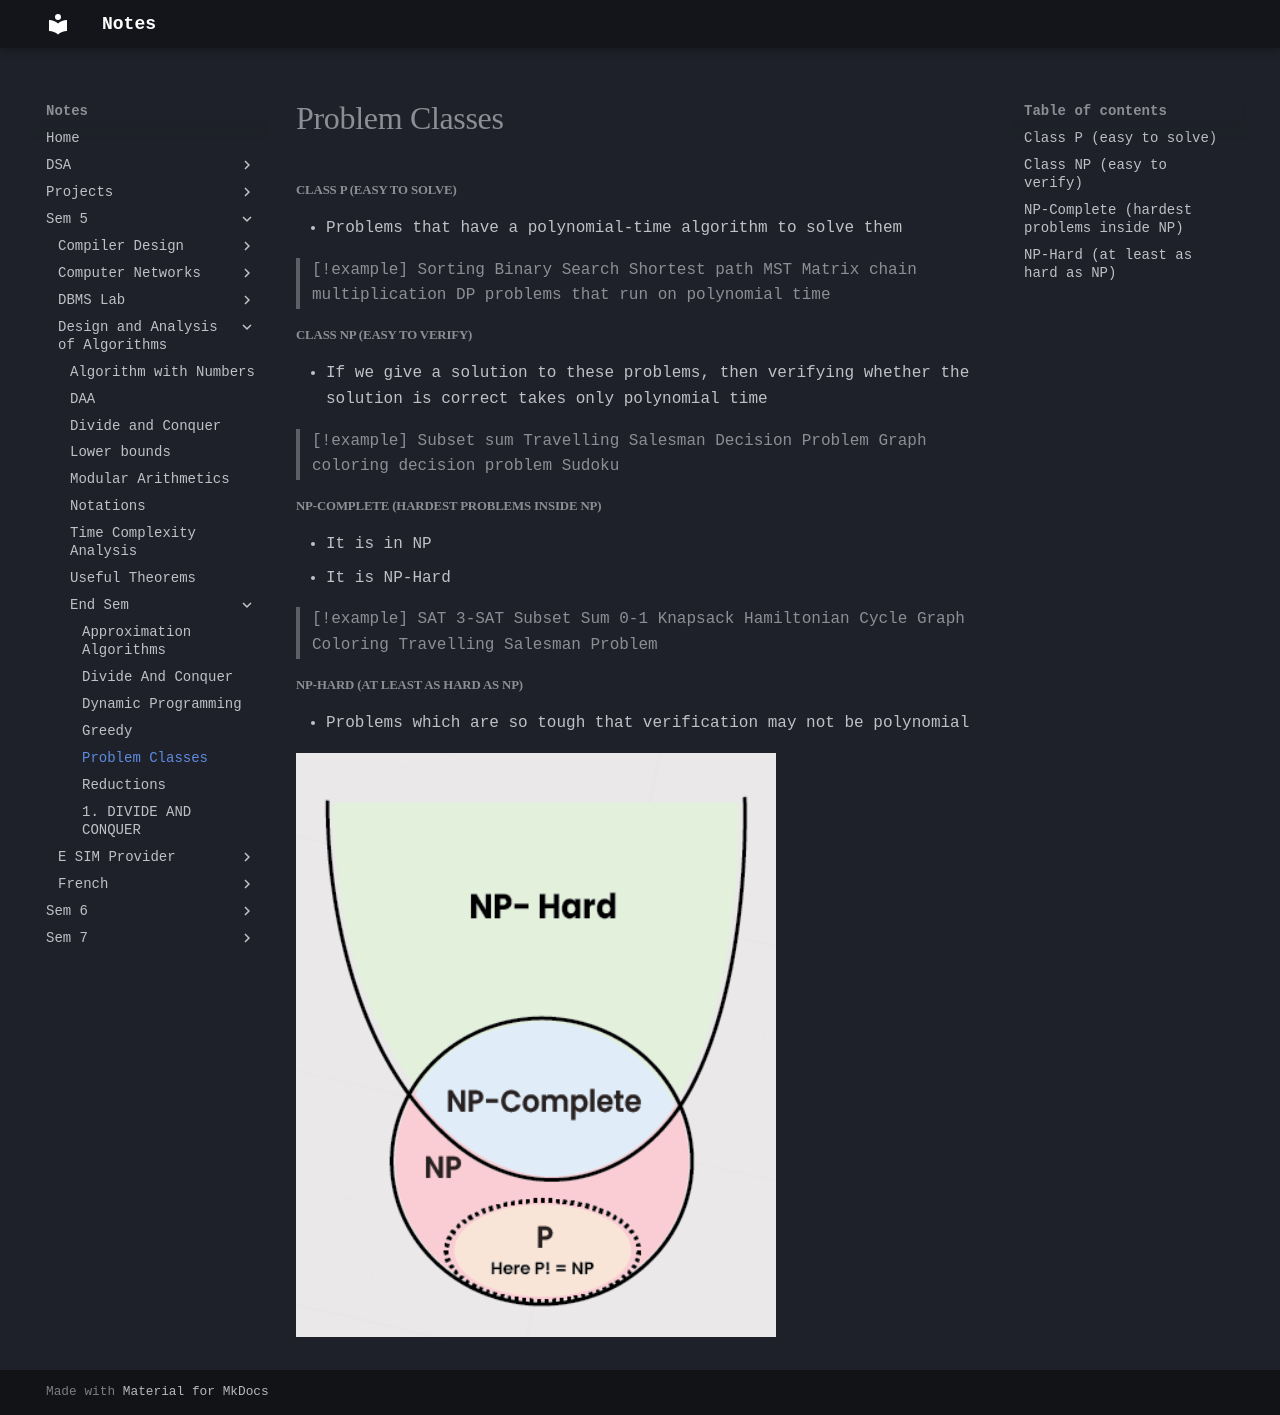

repository: Alvin0305/Notes · page: Sem 5/Design and Analysis of Algorithms/End Sem/Problem Classes/index.html · generator: mkdocs

##### Class P (easy to solve)
- Problems that have a polynomial-time algorithm to solve them

>[!example] 
>Sorting
>Binary Search
>Shortest path
>MST
>Matrix chain multiplication
>DP problems that run on polynomial time

##### Class NP (easy to verify)
- If we give a solution to these problems, then verifying whether the solution is correct takes only polynomial time

>[!example] 
>Subset sum
>Travelling Salesman Decision Problem
>Graph coloring decision problem
>Sudoku

##### NP-Complete (hardest problems inside NP)
- It is in NP
- It is NP-Hard

>[!example] 
>SAT
>3-SAT
>Subset Sum
>0-1 Knapsack
>Hamiltonian Cycle
>Graph Coloring
>Travelling Salesman Problem

##### NP-Hard (at least as hard as NP)
- Problems which are so tough that verification may not be polynomial

![[Problem Classes.png]]
